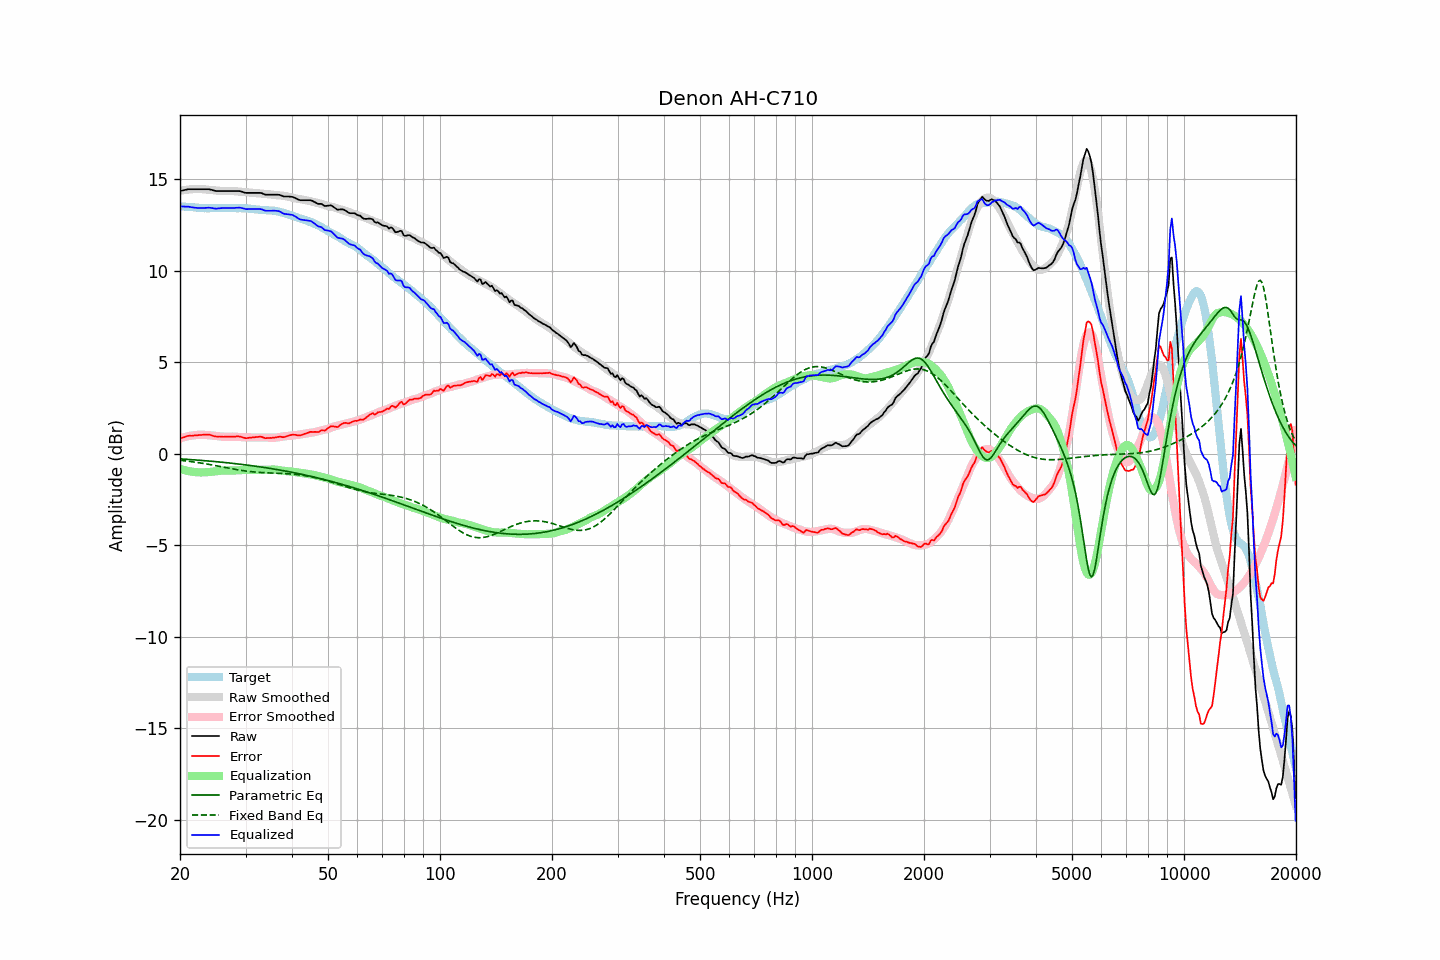

The data file committed next to this chart (first rows):
frequency, raw, error, smoothed, error_smoothed, equalization, parametric_eq, fixed_band_eq, equalized_raw, equalized_smoothed, target
20.00, 14.35, 0.83, 14.36, 0.83, -0.83, -0.29, -0.36, 13.52, 13.53, 13.52
20.20, 14.37, 0.86, 14.37, 0.86, -0.86, -0.29, -0.37, 13.51, 13.52, 13.51
20.40, 14.39, 0.89, 14.39, 0.88, -0.88, -0.30, -0.38, 13.50, 13.51, 13.50
20.61, 14.41, 0.91, 14.40, 0.91, -0.91, -0.31, -0.39, 13.50, 13.50, 13.50
20.81, 14.43, 0.95, 14.42, 0.93, -0.93, -0.31, -0.40, 13.50, 13.49, 13.48
21.02, 14.45, 0.97, 14.43, 0.95, -0.95, -0.32, -0.41, 13.50, 13.48, 13.48
21.23, 14.45, 0.98, 14.44, 0.97, -0.97, -0.32, -0.43, 13.48, 13.47, 13.47
21.44, 14.45, 0.97, 14.45, 0.98, -0.98, -0.33, -0.44, 13.47, 13.46, 13.48
21.66, 14.45, 0.98, 14.45, 1.00, -1.00, -0.34, -0.45, 13.45, 13.46, 13.47
21.87, 14.45, 0.99, 14.46, 1.01, -1.01, -0.34, -0.46, 13.44, 13.45, 13.46
22.09, 14.45, 1.00, 14.46, 1.02, -1.02, -0.35, -0.48, 13.43, 13.44, 13.44
22.31, 14.45, 1.00, 14.46, 1.02, -1.02, -0.35, -0.49, 13.43, 13.44, 13.44
22.54, 14.45, 1.02, 14.46, 1.03, -1.03, -0.36, -0.50, 13.42, 13.43, 13.43
22.76, 14.45, 1.02, 14.46, 1.03, -1.03, -0.37, -0.52, 13.42, 13.43, 13.43
22.99, 14.45, 1.03, 14.45, 1.03, -1.03, -0.38, -0.53, 13.42, 13.42, 13.42
23.22, 14.45, 1.04, 14.44, 1.02, -1.02, -0.38, -0.54, 13.43, 13.42, 13.41
23.45, 14.45, 1.03, 14.44, 1.02, -1.02, -0.39, -0.56, 13.43, 13.42, 13.42
23.69, 14.45, 1.04, 14.43, 1.01, -1.01, -0.40, -0.57, 13.43, 13.41, 13.41
23.92, 14.45, 1.04, 14.42, 1.01, -1.01, -0.40, -0.59, 13.44, 13.41, 13.40
24.16, 14.43, 1.01, 14.41, 1.00, -1.00, -0.41, -0.61, 13.43, 13.41, 13.41
24.40, 14.41, 0.99, 14.40, 0.99, -0.99, -0.42, -0.62, 13.42, 13.41, 13.42
24.65, 14.38, 0.96, 14.39, 0.98, -0.98, -0.43, -0.64, 13.40, 13.41, 13.42
24.89, 14.36, 0.94, 14.38, 0.97, -0.97, -0.44, -0.65, 13.39, 13.42, 13.42
25.14, 14.35, 0.93, 14.37, 0.96, -0.96, -0.44, -0.67, 13.39, 13.42, 13.42
25.39, 14.35, 0.93, 14.36, 0.95, -0.95, -0.45, -0.69, 13.40, 13.42, 13.42
25.65, 14.35, 0.94, 14.36, 0.94, -0.94, -0.46, -0.70, 13.41, 13.42, 13.41
25.91, 14.35, 0.93, 14.35, 0.93, -0.93, -0.47, -0.72, 13.42, 13.42, 13.42
26.16, 14.35, 0.92, 14.35, 0.93, -0.93, -0.48, -0.74, 13.42, 13.42, 13.43
26.43, 14.35, 0.92, 14.35, 0.92, -0.92, -0.49, -0.75, 13.43, 13.42, 13.43
26.69, 14.35, 0.92, 14.35, 0.92, -0.92, -0.50, -0.77, 13.42, 13.42, 13.43
26.96, 14.35, 0.93, 14.35, 0.93, -0.93, -0.51, -0.79, 13.42, 13.42, 13.42
27.23, 14.35, 0.93, 14.35, 0.93, -0.93, -0.52, -0.81, 13.42, 13.42, 13.42
27.50, 14.35, 0.93, 14.35, 0.93, -0.93, -0.52, -0.82, 13.42, 13.42, 13.42
27.77, 14.35, 0.92, 14.35, 0.93, -0.93, -0.53, -0.84, 13.42, 13.42, 13.43
28.05, 14.35, 0.93, 14.34, 0.92, -0.92, -0.54, -0.85, 13.43, 13.42, 13.42
28.33, 14.35, 0.94, 14.33, 0.92, -0.92, -0.55, -0.87, 13.43, 13.42, 13.41
28.62, 14.35, 0.94, 14.33, 0.91, -0.91, -0.56, -0.89, 13.44, 13.42, 13.41
28.90, 14.35, 0.93, 14.32, 0.90, -0.90, -0.57, -0.90, 13.44, 13.41, 13.41
29.19, 14.33, 0.92, 14.31, 0.90, -0.90, -0.59, -0.91, 13.43, 13.41, 13.41
29.48, 14.30, 0.89, 14.30, 0.89, -0.89, -0.60, -0.93, 13.41, 13.41, 13.41
29.78, 14.27, 0.86, 14.29, 0.89, -0.89, -0.61, -0.94, 13.38, 13.40, 13.40
30.08, 14.25, 0.84, 14.28, 0.89, -0.89, -0.62, -0.95, 13.36, 13.40, 13.41
30.38, 14.25, 0.85, 14.28, 0.89, -0.89, -0.63, -0.96, 13.36, 13.39, 13.40
30.68, 14.25, 0.86, 14.27, 0.89, -0.89, -0.64, -0.97, 13.36, 13.38, 13.38
30.99, 14.25, 0.87, 14.26, 0.89, -0.89, -0.65, -0.98, 13.36, 13.38, 13.38
31.30, 14.25, 0.88, 14.25, 0.88, -0.88, -0.66, -0.99, 13.37, 13.37, 13.37
31.61, 14.25, 0.89, 14.24, 0.88, -0.88, -0.68, -1.00, 13.37, 13.36, 13.36
31.93, 14.25, 0.90, 14.23, 0.88, -0.88, -0.69, -1.01, 13.37, 13.35, 13.35
32.24, 14.25, 0.91, 14.23, 0.88, -0.88, -0.70, -1.02, 13.37, 13.34, 13.34
32.57, 14.25, 0.92, 14.22, 0.88, -0.88, -0.71, -1.02, 13.37, 13.34, 13.33
32.89, 14.25, 0.93, 14.21, 0.88, -0.88, -0.73, -1.03, 13.37, 13.33, 13.32
33.22, 14.23, 0.91, 14.21, 0.88, -0.88, -0.74, -1.04, 13.35, 13.32, 13.32
33.55, 14.19, 0.88, 14.20, 0.88, -0.88, -0.75, -1.04, 13.31, 13.32, 13.31
33.89, 14.16, 0.84, 14.19, 0.88, -0.88, -0.77, -1.05, 13.28, 13.31, 13.32
34.23, 14.15, 0.85, 14.18, 0.88, -0.88, -0.78, -1.05, 13.27, 13.31, 13.30
34.57, 14.15, 0.85, 14.18, 0.88, -0.88, -0.79, -1.05, 13.27, 13.30, 13.30
34.92, 14.15, 0.86, 14.17, 0.87, -0.87, -0.81, -1.06, 13.28, 13.29, 13.29
35.27, 14.15, 0.86, 14.15, 0.87, -0.87, -0.82, -1.06, 13.28, 13.28, 13.29
35.62, 14.15, 0.87, 14.14, 0.87, -0.87, -0.84, -1.06, 13.28, 13.27, 13.28
35.97, 14.15, 0.88, 14.13, 0.87, -0.87, -0.85, -1.07, 13.28, 13.26, 13.27
... 635 more rows
